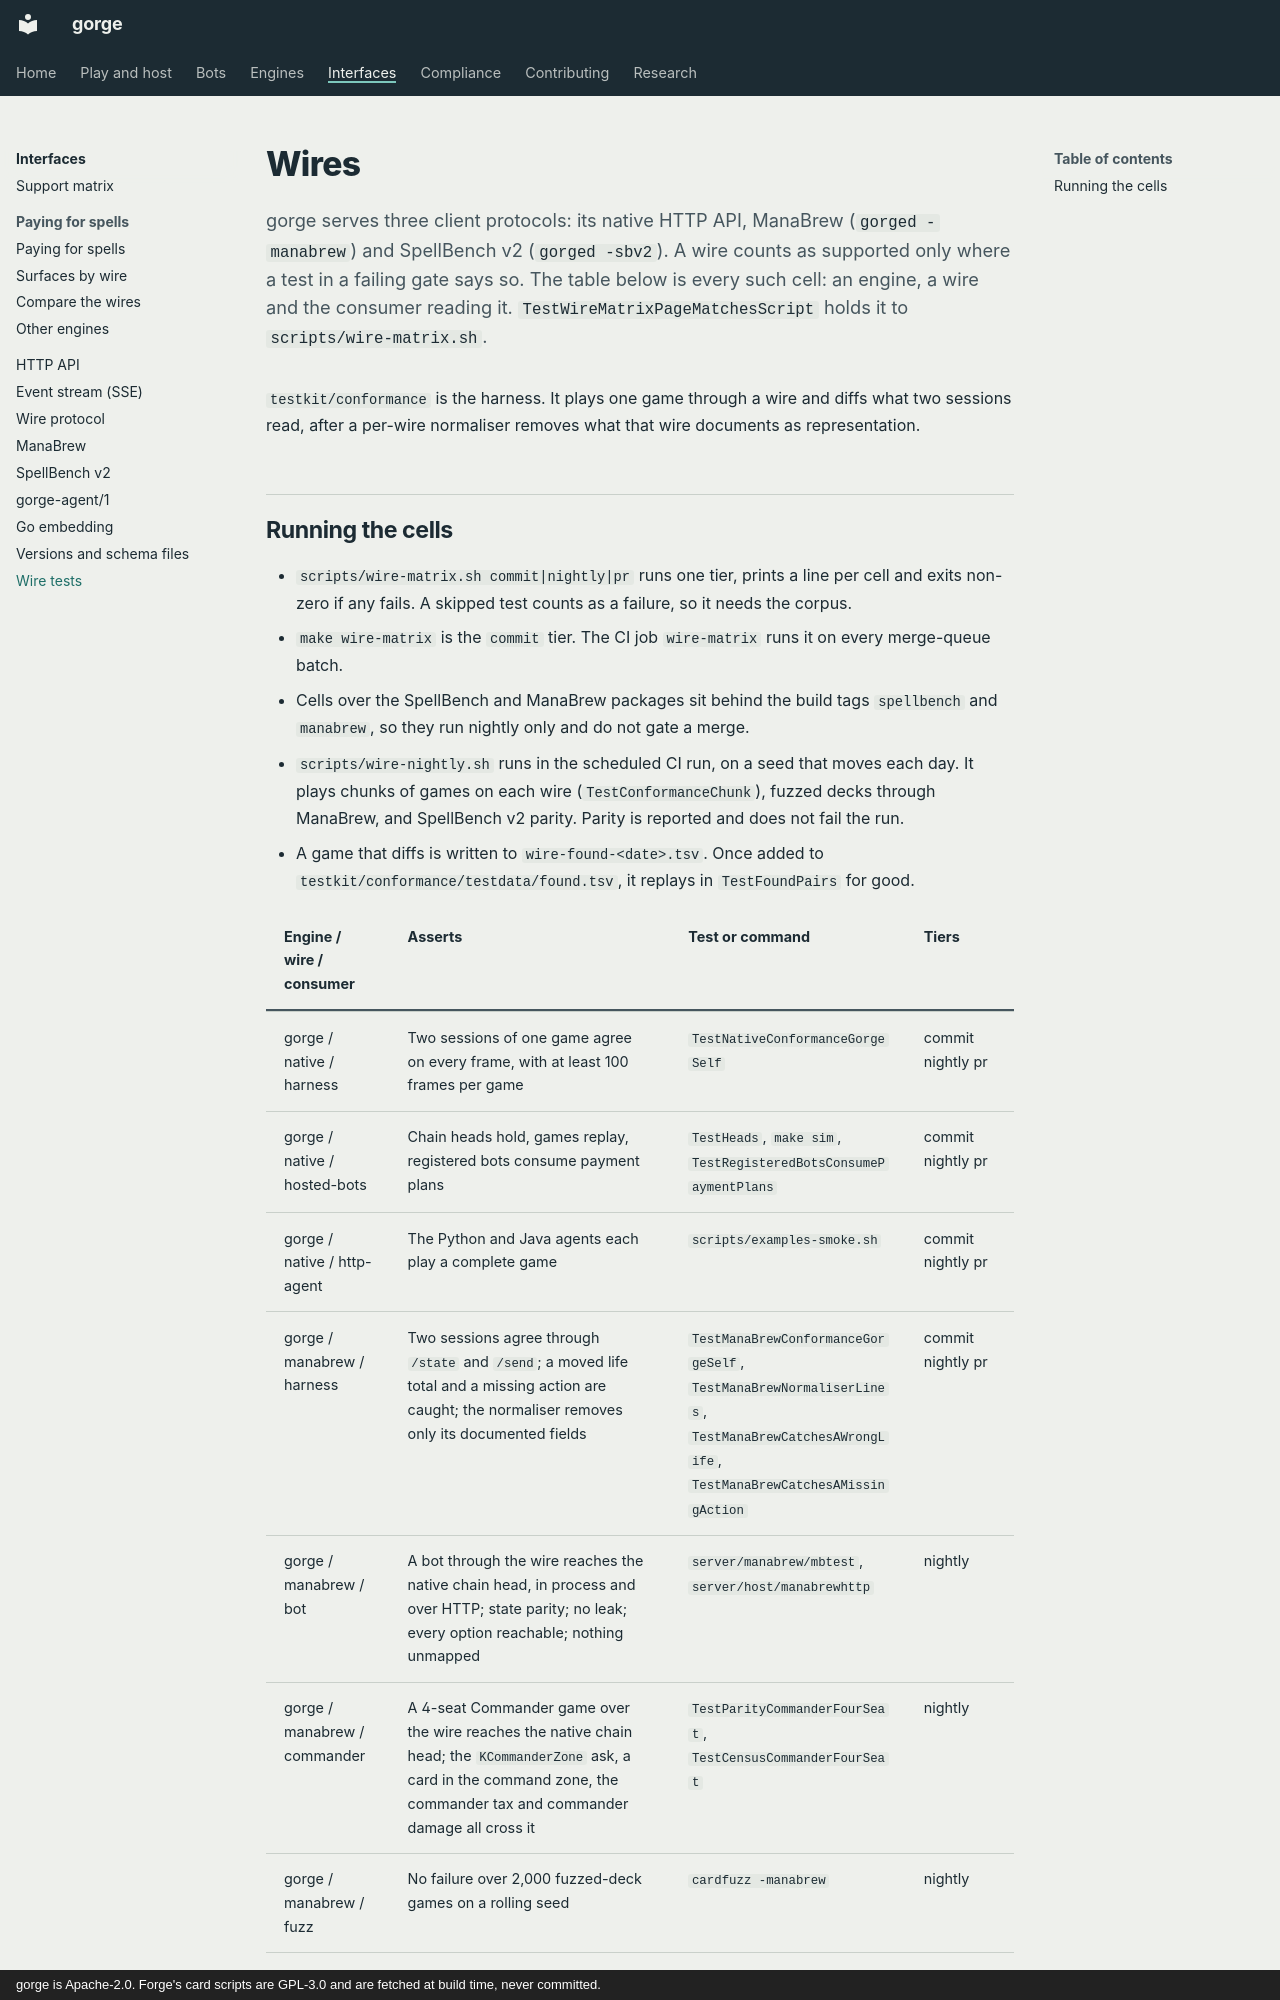

repository: adams-shaun/gorge · page: architecture/wires/index.html · generator: mkdocs · copyright: gorge is Apache-2.0. Forge's card scripts are GPL-3.0 and are fetched at build time, never committed.

# Wires

gorge serves three client protocols: its native HTTP API, ManaBrew (`gorged -manabrew`)
and SpellBench v2 (`gorged -sbv2`). A wire counts as supported only where a test in a
failing gate says so. The table below is every such cell: an engine, a wire and the
consumer reading it. `TestWireMatrixPageMatchesScript` holds it to `scripts/wire-matrix.sh`.

`testkit/conformance` is the harness. It plays one game through a wire and diffs what two
sessions read, after a per-wire normaliser removes what that wire documents as representation.
